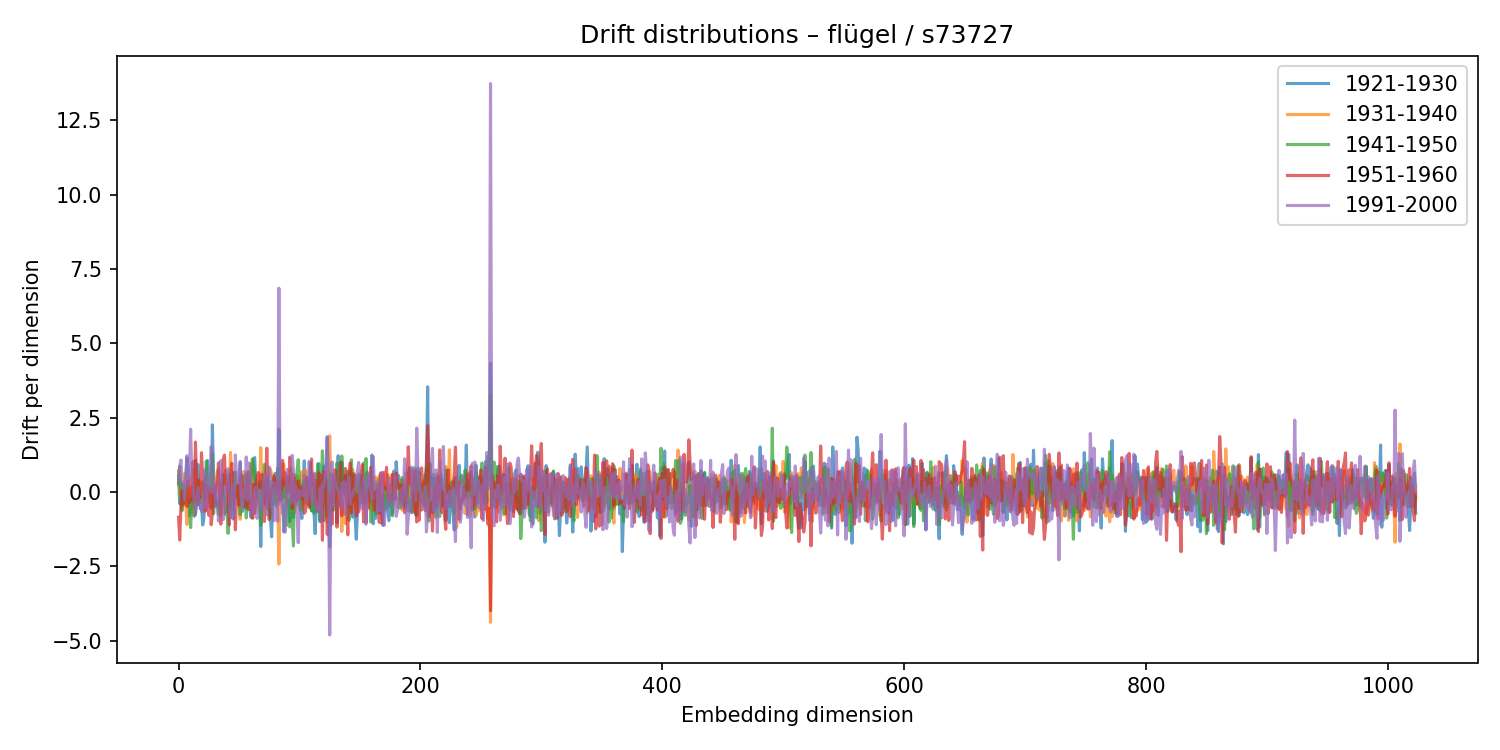

The file beside this chart, header and first rows:
1921-1930, 1931-1940, 1941-1950, 1951-1960, 1991-2000
0.5351, 0.7122, 0.2763, -0.8446, 0.3688
-0.3882, -0.06609, 0.8631, -1.612, 0.8795
0.3321, -0.1076, -0.2767, -0.4537, 1.078
-0.2224, -0.5239, -0.6219, 0.04781, 0.1823
-0.1043, -0.3269, 0.2587, -0.416, 0.3422
-0.3462, 0.6266, 0.1187, -0.3919, -0.2497
0.1626, -0.4597, -0.1581, -0.3384, 0.6352
1.152, -1.088, -0.2333, -0.4778, 1.226
0.7933, -0.4658, -0.286, 0.374, 0.206
-0.7944, 0.5417, -0.303, -0.3548, 0.479
-0.5691, -0.09498, -1.193, -0.2585, 2.115
-0.2681, 0.2441, -0.2017, 0.1574, 0.4821
0.2882, -0.7223, -0.497, 1.015, 0.2095
-0.8122, 0.771, 0.1159, -0.3329, -0.2459
1.071, -0.4129, -0.7663, 1.683, -0.7152
0.461, -0.2768, 0.09701, 0.3429, -0.4443
0.9276, -0.3891, 0.3788, -0.4321, 0.1523
0.08831, 0.2877, -0.2942, 0.3993, -0.3906
-0.5555, 0.3469, -0.1845, -0.1866, -0.378
-0.3947, 0.06629, -0.327, 1.325, -0.6332
-1.106, 0.3432, -0.1806, 0.5071, -0.6613
-0.8534, -0.3656, 0.3379, 0.1754, -0.02216
0.3335, -0.6501, -0.1565, -0.6376, 0.7497
0.6399, -0.5745, 1.046, 0.2258, -0.5443
1.06, 0.01682, 0.02836, -0.2708, 0.4293
0.3064, 0.2015, 0.06749, -0.7842, 0.3243
-0.3343, 0.03773, 0.0321, 0.1162, 0.02523
-0.5341, 0.4838, 0.2602, -1.096, 1.527
2.258, -0.4589, 1.283, -0.7308, -0.02102
0.5456, -0.1951, -0.7248, 0.1081, 0.4641
-0.136, -0.2037, -0.07576, -0.469, 0.07195
-0.311, 0.2218, -0.2608, 0.238, -0.487
-0.4244, 0.6771, -0.4075, 0.03573, 0.04922
-0.4725, 0.7708, -0.7489, 0.9825, -0.9712
-0.02552, 0.3226, -0.3618, -0.2811, 0.4824
0.09158, -0.7972, 0.06877, -1.079, 1.059
-0.2044, 0.3475, 0.328, -0.06421, -0.1628
0.5961, -0.3507, -0.2799, 1.118, -0.9223
0.3497, -0.6952, -0.1842, 1.243, -0.6798
-0.6923, 0.7319, -0.75, 0.2489, 0.1802
0.5483, -0.384, -0.4672, 0.303, 0.06865
0.004353, 0.5402, -1.388, -0.1999, 0.7855
0.3808, 0.07069, 0.6214, -1.102, -0.11
-0.4531, 1.334, -0.566, 0.5813, -0.8493
-0.5159, 0.3994, -0.3486, 0.9669, -0.6511
-0.9022, 0.6663, -0.593, -0.2541, 0.2423
0.6516, -0.3914, 0.6589, 0.03452, -0.749
0.6719, 0.6407, -0.00845, -1.27, 1.249
-0.06027, 0.1158, 0.1797, -0.1622, 0.4185
-0.1444, 0.07808, -0.1437, 0.2264, 0.3129
-0.4154, -0.2111, -0.2827, -0.444, 0.5631
1.027, -0.9121, -0.768, 0.3646, 0.9868
0.2209, -0.01087, -0.1789, 0.5669, -0.338
-0.6482, 0.5094, -0.2399, 0.1504, -0.5198
-0.08256, 0.6889, -0.4504, -0.06647, 0.08198
-0.3377, -0.1176, 0.5762, -0.4903, -0.1588
-0.5577, -0.1306, -0.8688, -0.3119, 1.182
0.1587, 0.2431, -0.2977, 0.6764, -0.2737
0.6787, -0.5188, -0.2855, -0.5919, 0.98
-0.07999, 0.2467, 0.1866, -0.4022, 0.5852
... 964 more rows
